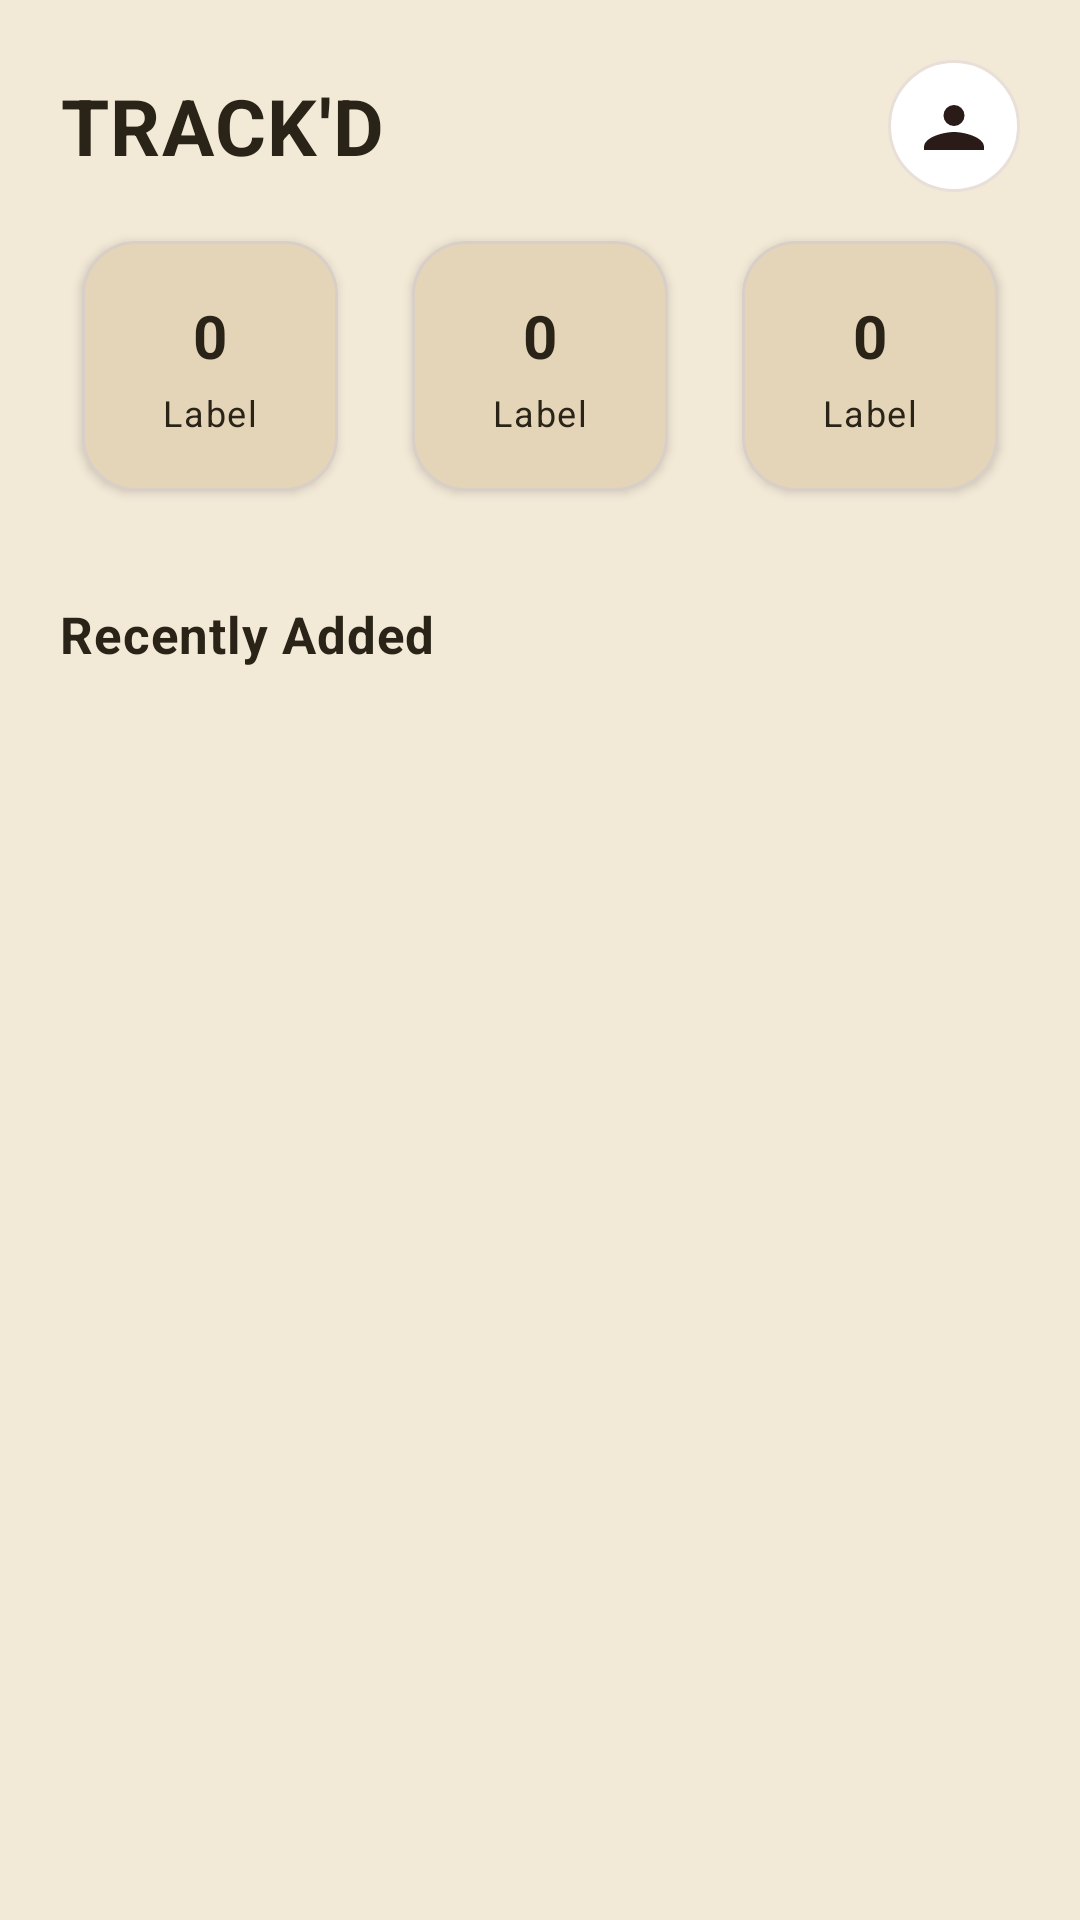

Reconstruct the res/layout file that produces this screen, plus the resources it refers to.
<!-- AndroidManifest.xml: application theme Theme.VintageTrackD -->
<!-- res/layout/activity_main.xml -->
<?xml version="1.0" encoding="utf-8"?>
<androidx.coordinatorlayout.widget.CoordinatorLayout xmlns:android="http://schemas.android.com/apk/res/android"
        xmlns:app="http://schemas.android.com/apk/res-auto"
        android:layout_width="match_parent"
        android:layout_height="match_parent">

    <androidx.core.widget.NestedScrollView
            android:id="@+id/scroll"
            android:layout_width="match_parent"
            android:layout_height="match_parent"
            android:fillViewport="true">

        <LinearLayout
                android:layout_width="match_parent"
                android:layout_height="wrap_content"
                android:orientation="vertical"
                android:padding="20dp">

            
            <LinearLayout
                    android:layout_width="match_parent"
                    android:layout_height="wrap_content"
                    android:orientation="horizontal"
                    android:gravity="center_vertical">

                <TextView
                        android:id="@+id/tvTitle"
                        android:layout_width="0dp"
                        android:layout_height="wrap_content"
                        android:layout_weight="1"
                        android:text="TRACK'D"
                        android:textSize="26sp"
                        android:textStyle="bold"
                        android:letterSpacing="0.02" />

                <ImageView
                        android:id="@+id/ivProfile"
                        android:layout_width="44dp"
                        android:layout_height="44dp"
                        android:background="@drawable/lux_circle_bg"
                        android:padding="10dp"
                        android:src="@drawable/ic_person_24"
                        android:contentDescription="profile" />
            </LinearLayout>

            
            <LinearLayout
                    android:layout_width="match_parent"
                    android:layout_height="wrap_content"
                    android:orientation="horizontal"
                    android:gravity="center"
                    android:layout_marginTop="8dp"
                    android:weightSum="3">

                
                <include
                        layout="@layout/item_stat_card"
                        android:id="@+id/cardTotal"
                        android:layout_width="0dp"
                        android:layout_height="wrap_content"
                        android:layout_weight="1"
                        android:layout_marginEnd="10dp" />

                <include
                        layout="@layout/item_stat_card"
                        android:id="@+id/cardVinyl"
                        android:layout_width="0dp"
                        android:layout_height="wrap_content"
                        android:layout_weight="1"
                        android:layout_marginEnd="10dp" />

                <include
                        layout="@layout/item_stat_card"
                        android:id="@+id/cardCds"
                        android:layout_width="0dp"
                        android:layout_height="wrap_content"
                        android:layout_weight="1" />
            </LinearLayout>

            
            <TextView
                    android:layout_width="wrap_content"
                    android:layout_height="wrap_content"
                    android:layout_marginTop="28dp"
                    android:text="Recently Added"
                    android:textSize="17sp"
                    android:textStyle="bold"
                    android:letterSpacing="0.015" />

            <androidx.recyclerview.widget.RecyclerView
                    android:id="@+id/rvRecent"
                    android:layout_width="match_parent"
                    android:layout_height="wrap_content"
                    android:layout_marginTop="12dp"
                    android:nestedScrollingEnabled="false" />

            <View
                    android:layout_width="match_parent"
                    android:layout_height="32dp" />
        </LinearLayout>
    </androidx.core.widget.NestedScrollView>

    
    <com.google.android.material.floatingactionbutton.FloatingActionButton
            android:id="@+id/fabAddAlbum"
            android:layout_width="wrap_content"
            android:layout_height="wrap_content"
            android:layout_gravity="bottom|end"
            android:layout_margin="24dp"
            android:visibility="gone"
            app:backgroundTint="#2B1B18"
            app:tint="#FFFFFF"
            app:srcCompat="@drawable/ic_add" />

</androidx.coordinatorlayout.widget.CoordinatorLayout>
<!-- res/layout/item_stat_card.xml (included above) -->
<?xml version="1.0" encoding="utf-8"?>
<com.google.android.material.card.MaterialCardView xmlns:android="http://schemas.android.com/apk/res/android"
        xmlns:app="http://schemas.android.com/apk/res-auto"
        android:layout_width="match_parent"
        android:layout_height="wrap_content"
        android:layout_marginBottom="8dp"
        app:cardCornerRadius="18dp"
        app:cardElevation="2dp"
        app:strokeColor="#D8CFC8"
        app:strokeWidth="1dp"
        app:cardUseCompatPadding="true">

    <LinearLayout
            android:layout_width="match_parent"
            android:layout_height="wrap_content"
            android:orientation="vertical"
            android:gravity="center_horizontal"
            android:padding="18dp">

        <TextView
                android:id="@+id/tvValue"
                android:layout_width="wrap_content"
                android:layout_height="wrap_content"
                android:text="0"
                android:textSize="20sp"
                android:textStyle="bold" />

        <TextView
                android:id="@+id/tvLabel"
                android:layout_width="wrap_content"
                android:layout_height="wrap_content"
                android:layout_marginTop="4dp"
                android:text="Label"
                android:textSize="12sp"
                android:letterSpacing="0.05" />
    </LinearLayout>

</com.google.android.material.card.MaterialCardView>
<!-- resources referenced by this layout -->
<resources>
  <!-- drawable ic_add (drawable) -->
  <vector xmlns:android="http://schemas.android.com/apk/res/android"
          android:height="24dp"
          android:tint="#000000"
          android:viewportHeight="960"
          android:viewportWidth="960"
          android:width="24dp">
  
      <path
              android:fillColor="@android:color/white"
              android:pathData="M440,680L520,680L520,520L680,520L680,440L520,440L520,280L440,280L440,440L280,440L280,520L440,520L440,680ZM480,880Q397,880 324,848.5Q251,817 197,763Q143,709 111.5,636Q80,563 80,480Q80,397 111.5,324Q143,251 197,197Q251,143 324,111.5Q397,80 480,80Q563,80 636,111.5Q709,143 763,197Q817,251 848.5,324Q880,397 880,480Q880,563 848.5,636Q817,709 763,763Q709,817 636,848.5Q563,880 480,880ZM480,800Q614,800 707,707Q800,614 800,480Q800,346 707,253Q614,160 480,160Q346,160 253,253Q160,346 160,480Q160,614 253,707Q346,800 480,800ZM480,480Q480,480 480,480Q480,480 480,480Q480,480 480,480Q480,480 480,480Q480,480 480,480Q480,480 480,480Q480,480 480,480Q480,480 480,480Z" />
  
  </vector>
  <!-- drawable ic_person_24 (drawable) -->
  <?xml version="1.0" encoding="utf-8"?>
  <vector xmlns:android="http://schemas.android.com/apk/res/android"
          android:width="24dp"
          android:height="24dp"
          android:viewportWidth="24"
          android:viewportHeight="24">
      <path
              android:fillColor="#2b1b18"
              android:pathData="M12,12a3.5,3.5 0,1 0,0 -7a3.5,3.5 0,0 0,0 7zM12,14c-3.33,0 -10,1.67 -10,5v1h20v-1c0,-3.33 -6.67,-5 -10,-5z" />
  </vector>
  <!-- drawable lux_circle_bg (drawable) -->
  <shape xmlns:android="http://schemas.android.com/apk/res/android"
          android:shape="oval">
      <solid android:color="#FFFFFF" />
      <stroke
              android:width="1dp"
              android:color="#E8E0D8" />
  </shape>
  <color name="td_bg">#F3E9D7</color>
  <color name="td_surface">#E4D4B8</color>
  <color name="td_onSurface">#2A2418</color>
  <color name="td_onBg">#2A2418</color>
  <color name="td_primary">#6B5637</color>
  <color name="td_primaryVariant">#574528</color>
  <color name="td_onPrimary">#F3E9D7</color>
  <color name="td_secondary">#A9825A</color>
  <color name="td_secondaryVariant">#8B6A48</color>
  <color name="td_onSecondary">#2A2418</color>
  <color name="td_accent">#C49A6C</color>
  <color name="td_textPrimary">#2A2418</color>
  <style name="Widget.TrackD.CardView" parent="Widget.MaterialComponents.CardView">
          <item name="cardBackgroundColor">@color/td_accent</item>
          <item name="cardElevation">3dp</item>
          <item name="cardUseCompatPadding">true</item>
      </style>
  <style name="Widget.TrackD.TextInput" parent="Widget.MaterialComponents.TextInputLayout.OutlinedBox">
          <item name="boxBackgroundMode">outline</item>
          <item name="boxStrokeColor">@color/mtrl_textinput_default_box_stroke_color</item>
          <item name="boxStrokeWidth">1dp</item>
          <item name="boxStrokeWidthFocused">2dp</item>
          <item name="hintTextColor">@color/td_textSecondary</item>
          <item name="android:textColor">@color/td_textPrimary</item>
          <item name="android:textColorHint">@color/td_textSecondary</item>
      </style>
  <color name="td_textSecondary">#6A5C45</color>
  <color name="mtrl_textinput_default_box_stroke_color" tools:override="true">
          @color/td_textSecondary
      </color>
</resources>
